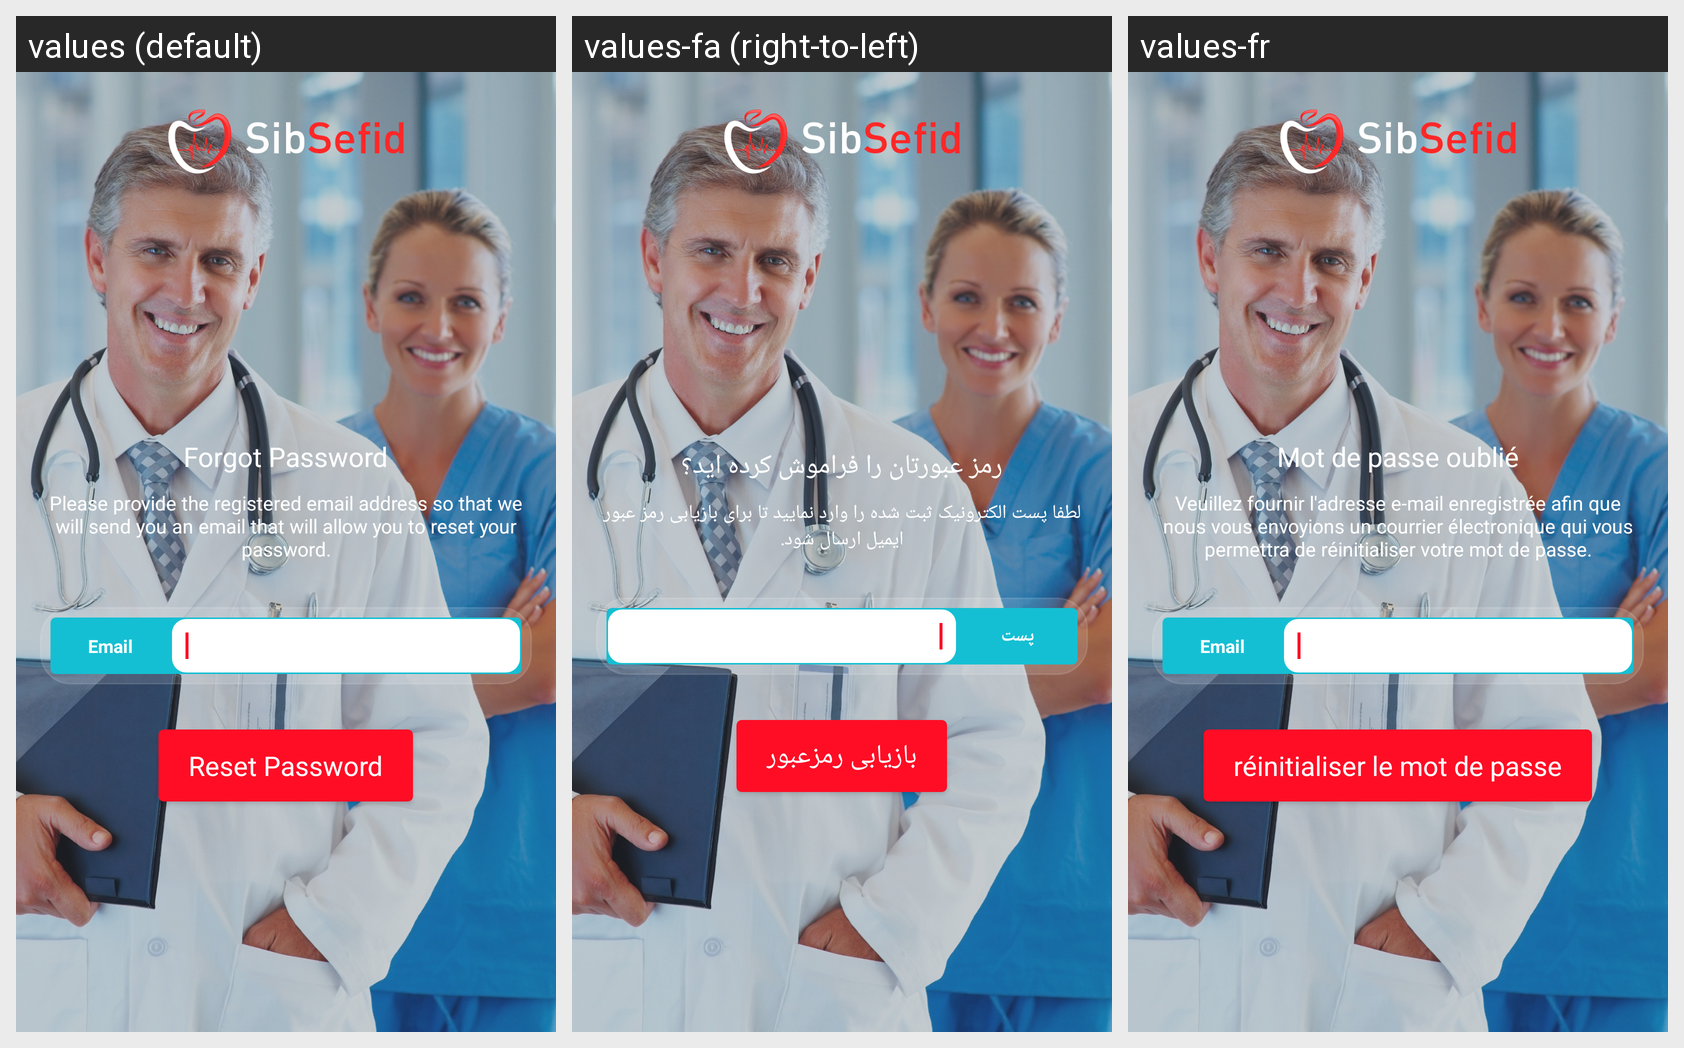

This grid shows one Android layout under several languages. Give, for every string resource on the screen, its name, the default text and each shown locale's text.
Android screen res/layout/fragment_forgot_password.xml rendered under 3 locales, left to right: values (default), values-fa (right-to-left), values-fr. Device: Nexus 5 (rendered at 1080×1920; each locale shown at half size, 540×960, under a caption strip naming it); theme AppTheme.
Strings drawn on this screen, with the default value and each locale's value (text and hints the layout hard-codes, and strings that could not be matched under every locale, appear in the picture but are not listed):

forgot_pass_1
  values: Forgot Password
  values-fa: رمز عبورتان را فراموش کرده اید؟
  values-fr: Mot de passe oublié

forgot_pass_2
  values: Please provide the registered email address so that we will send you an email that will allow you to reset your password.
  values-fa: لطفا پست الکترونیک ثبت شده را وارد نمایید تا برای بازیابی رمز عبور ایمیل ارسال شود.
  values-fr: Veuillez fournir l'adresse e-mail enregistrée afin que nous vous envoyions un courrier électronique qui vous permettra de réinitialiser votre mot de passe.

reset_password
  values: Reset Password
  values-fa: بازیابی رمزعبور
  values-fr: réinitialiser le mot de passe

prompt_email
  values: Email
  values-fa: پست الکترونیک
  values-fr: Email
